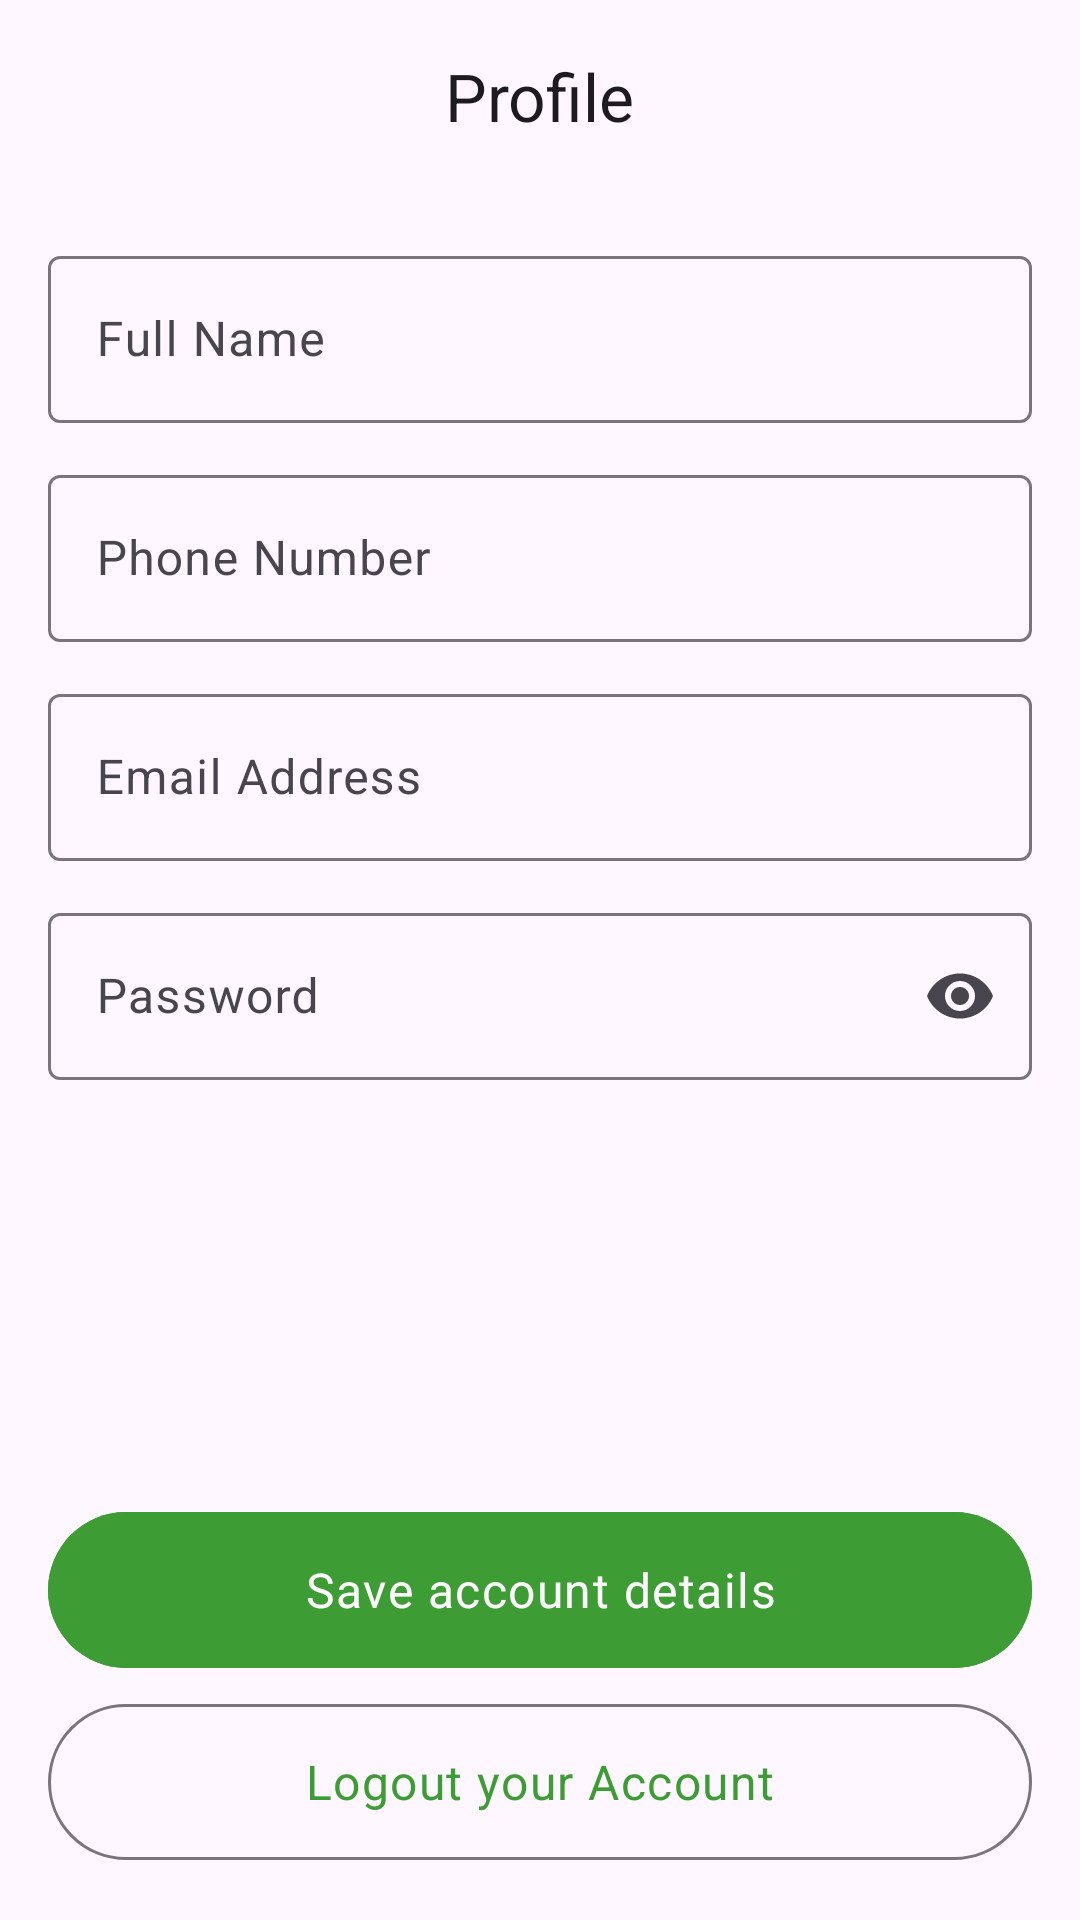

This screen was rendered from an Android layout file. Write that file and the resources it references.
<!-- AndroidManifest.xml: application theme Theme.EasyBank -->
<!-- res/layout/activity_profile.xml -->
<?xml version="1.0" encoding="utf-8"?>
<androidx.coordinatorlayout.widget.CoordinatorLayout
    xmlns:android="http://schemas.android.com/apk/res/android"
    xmlns:app="http://schemas.android.com/apk/res-auto"
    xmlns:tools="http://schemas.android.com/tools"
    android:layout_width="match_parent"
    android:layout_height="match_parent"
    android:fitsSystemWindows="true"
    tools:context=".ui.activities.ProfileActivity">

    <com.google.android.material.appbar.AppBarLayout
        android:id="@+id/app_bar"
        android:layout_width="match_parent"
        android:layout_height="wrap_content"
        app:liftOnScroll="true"
        app:liftOnScrollTargetViewId="@id/scrollView"
        android:fitsSystemWindows="true">

        <com.google.android.material.appbar.MaterialToolbar
            android:id="@+id/toolbar"
            android:layout_width="match_parent"
            android:layout_height="?attr/actionBarSize"
            app:title="Profile"
            app:titleCentered="true"
            app:titleTextColor="?attr/colorOnSurface" />
   </com.google.android.material.appbar.AppBarLayout>

    <androidx.core.widget.NestedScrollView
        android:id="@+id/scrollView"
        app:layout_behavior="@string/appbar_scrolling_view_behavior"
        android:layout_width="match_parent"
        android:layout_height="match_parent">

        <LinearLayout
            android:orientation="vertical"
            android:padding="16dp"
            android:layout_width="match_parent"
            android:layout_height="wrap_content">

            <com.google.android.material.textfield.TextInputLayout
                android:hint="Full Name"
                android:layout_width="match_parent"
                android:layout_height="wrap_content">

                <com.google.android.material.textfield.TextInputEditText
                    android:id="@+id/field_account_full_name"
                    android:inputType="text"
                    android:layout_width="match_parent"
                    android:layout_height="match_parent"/>
            </com.google.android.material.textfield.TextInputLayout>

            <com.google.android.material.textfield.TextInputLayout
                android:hint="Phone Number"
                android:layout_marginTop="12dp"
                android:layout_marginBottom="12dp"
                android:layout_width="match_parent"
                android:layout_height="wrap_content">

                <com.google.android.material.textfield.TextInputEditText
                    android:id="@+id/field_account_phone_number"
                    android:inputType="phone"
                    android:layout_width="match_parent"
                    android:layout_height="match_parent"/>
            </com.google.android.material.textfield.TextInputLayout>

            <com.google.android.material.textfield.TextInputLayout
                android:hint="Email Address"
                android:layout_width="match_parent"
                android:layout_height="wrap_content">

                <com.google.android.material.textfield.TextInputEditText
                    android:id="@+id/field_account_email"
                    android:inputType="textEmailAddress"
                    android:layout_width="match_parent"
                    android:layout_height="match_parent"/>
            </com.google.android.material.textfield.TextInputLayout>

            <com.google.android.material.textfield.TextInputLayout
                android:hint="Password"
                android:layout_marginTop="12dp"
                app:endIconMode="password_toggle"
                android:layout_width="match_parent"
                android:layout_height="wrap_content">

                <com.google.android.material.textfield.TextInputEditText
                    android:id="@+id/field_account_password"
                    android:inputType="textPassword"
                    android:layout_width="match_parent"
                    android:layout_height="match_parent"/>
            </com.google.android.material.textfield.TextInputLayout>
        </LinearLayout>
    </androidx.core.widget.NestedScrollView>

    <LinearLayout
        android:orientation="vertical"
        android:layout_gravity="bottom"
        android:paddingEnd="16dp"
        android:paddingStart="16dp"
        android:paddingBottom="16dp"
        android:layout_width="match_parent"
        android:layout_height="wrap_content">

        <com.google.android.material.button.MaterialButton
            android:id="@+id/save"
            android:text="Save account details"
            android:layout_gravity="center"
            android:textAppearance="?attr/textAppearanceBodyLarge"
            android:backgroundTint="@color/green"
            android:layout_width="match_parent"
            android:layout_height="60dp"/>

        <com.google.android.material.button.MaterialButton
            android:id="@+id/logout"
            android:text="Logout your Account"
            android:layout_gravity="center"
            android:layout_marginTop="4dp"
            android:textAppearance="?attr/textAppearanceBodyLarge"
            android:textColor="@color/green"
            style="?attr/materialButtonOutlinedStyle"
            android:layout_width="match_parent"
            android:layout_height="60dp"/>
    </LinearLayout>
</androidx.coordinatorlayout.widget.CoordinatorLayout>
<!-- resources referenced by this layout -->
<resources>
  <color name="green">#3e9c35</color>
  <style name="Theme.EasyBank" parent="Base.Theme.EasyBank" />
  <style name="Base.Theme.EasyBank" parent="Theme.Material3.DayNight.NoActionBar">
          
          
      </style>
</resources>
